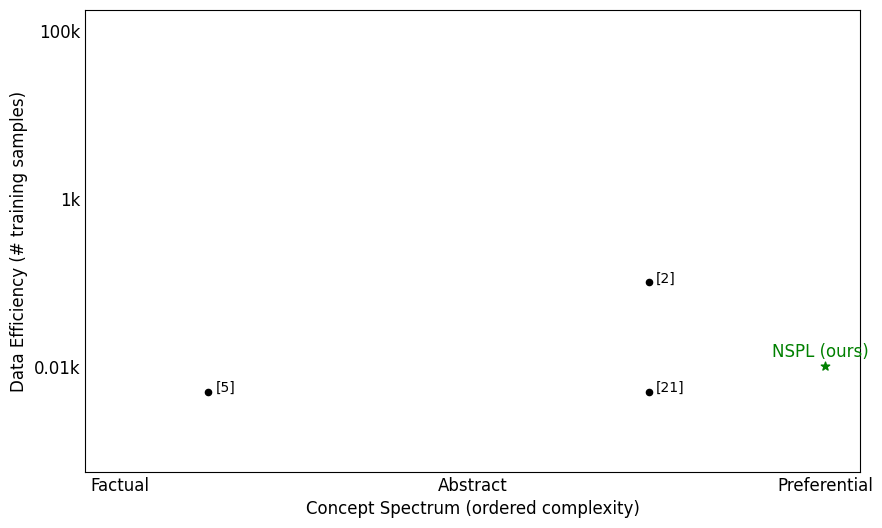

Here is the Python script that generated this plot:
import matplotlib.pyplot as plt
from matplotlib.lines import Line2D

# Configure plot settings
plt.rcParams['font.size'] = 12
plt.rcParams['font.family'] = 'Times New Roman'

# Sample data_points dictionary
data_points = {
    'NSPL (ours)': [3, 10, 1, 3, -0.15, 3.0],
    'NMN': [1.25, 100000, 1, 0, 0.02, 0.1],
    '[2]': [2.5, 100, 1, 0, 0.02, 0.1],  # JCL
    'NS-VQA': [1.5, 4000, 0, 0, 0.02, 0.1],
    'NSCL': [2, 5000, 1, 0, 0.02, 0.1],
    '[5]': [1.25, 5, 1, 0, 0.02, 0.1],  # VDP
    'PUMICE': [1.2, 50, 1, 2, -0.07, 0.1],
    'LDIPS': [1, 60, 1, 2, -0.02, 0.1],
    'VCML': [2, 100000, 1, 0, 0.02, 0.1],
    'CBM': [1, 30000, 1, 1, 0.02, 0.1],
    'LRRL-RE': [1.1, 7500, 1, 1, 0.02, 0.1],
    'DCL': [2, 6000, 1, 0, -0.09, 0.8],
    'FALCON': [2, 10, 1, 0, 0.02, 0.1],
    'VisProg': [1.1, 1, 0, 0, 0.02, 0.1],
    'CaP': [1, 1, 0, 2, 0.02, 0.1],
    'NSRMP': [1.7, 5000, 1, 0, 0.02, 0.1],
    'RCL': [1.3, 50, 1, 2, 0.02, 0.1],
    'DRPL': [2.8, 100000, 1, 1, 0.02, 0.1],
    'BPNS': [1.7, 1000, 1, 0, 0.02, 0.1],
    'NS3D': [2, 500, 1, 0, 0.02, 0.1],
    '[21]': [2.5, 5, 0, 2, 0.02, 0.1],  # LLM-GROP
    'LLM+P': [1, 5, 0, 2, 0.02, 0.1],
    'ViperGPT': [1.1, 1, 0, 0, 0.02, -0.3],
    'Voyager': [1, 100, 1, 2, 0.02, 0.1],
    'CodeBotler': [1, 1, 0, 2, -0.06, 0.4],
    'LEFT': [2, 2000, 1, 0, 0.02, 0.1],
    'PROGPORT': [1.5, 500, 0, 0, 0.02, 0.1],
}

# Define marker styles
marker_styles = {0: 'o', 1: 'o', 2: 'o', 3: '*'}

# Define color styles
color_styles = {0: 'lightgray', 1: 'lightgray'}

# Create the plot with specified figure size
fig, ax = plt.subplots(figsize=(10, 6))

# Set y-axis to logarithmic scale
ax.set_yscale('log')

# Plot each data point
for label, (x, y, color_key, marker_key, x_off, y_off) in data_points.items():
    color = color_styles[color_key]
    marker = marker_styles[marker_key]
    if label == "NSPL (ours)":
        ax.scatter(x, y, label=label, color='green', marker='*', s=40)
        ax.text(x + x_off, y + y_off, label, color='green', fontsize=12)
    if label == "[2]" or label == "[5]" or label == "[21]":
        ax.scatter(x, y, label=label, color='black', marker='o', s=20)
        ax.text(x + x_off, y + y_off, label, color='black', fontsize=10)
    # else:
    #     ax.scatter(x, y, label=label, color=color, marker=marker, s=10)
    #     ax.text(x + x_off, y + y_off, label, color=color, fontsize=6)

# Define custom markers for the legend
legend_elements = [
    Line2D([0], [0], marker='o', color='w', label='ns', markerfacecolor='black', markersize=6),
    Line2D([0], [0], marker='s', color='w', label='pure-nn', markerfacecolor='black', markersize=6),
    Line2D([0], [0], marker='x', color='w', label='pure-symb', markerfacecolor='black', markeredgecolor='black', markersize=6),
    Line2D([0], [0], marker='o', color='w', label='no-concept', markerfacecolor='lightgray', markersize=6),
    Line2D([0], [0], marker='o', color='w', label='concept', markerfacecolor='black', markersize=6)
]

# Set x-axis labels
ax.set_xticks([1, 2, 3])
ax.set_xticklabels(['Factual', 'Abstract', 'Preferential'])
ax.set_xlabel('Concept Spectrum (ordered complexity)')
ax.set_xlim(0.9, 3.1)

# Set y-axis label
yticks = [10, 1000, 100000]
yticklabels = ['0.01k', '1k', '100k']

# Set the y-ticks
ax.set_yticks(yticks)
ax.set_yticklabels(yticklabels)
ax.set_ylabel('Data Efficiency (# training samples)')
ax.set_ylim(0.56, 177827)

# Hide x and y ticks
ax.tick_params(axis='both', which='both', length=0)
# ax.set_yticklabels([])

plt.show()
# plt.savefig(os.path.join(nspl_root_dir, "scripts/safety/plots/figs/taxonomy.png"))
